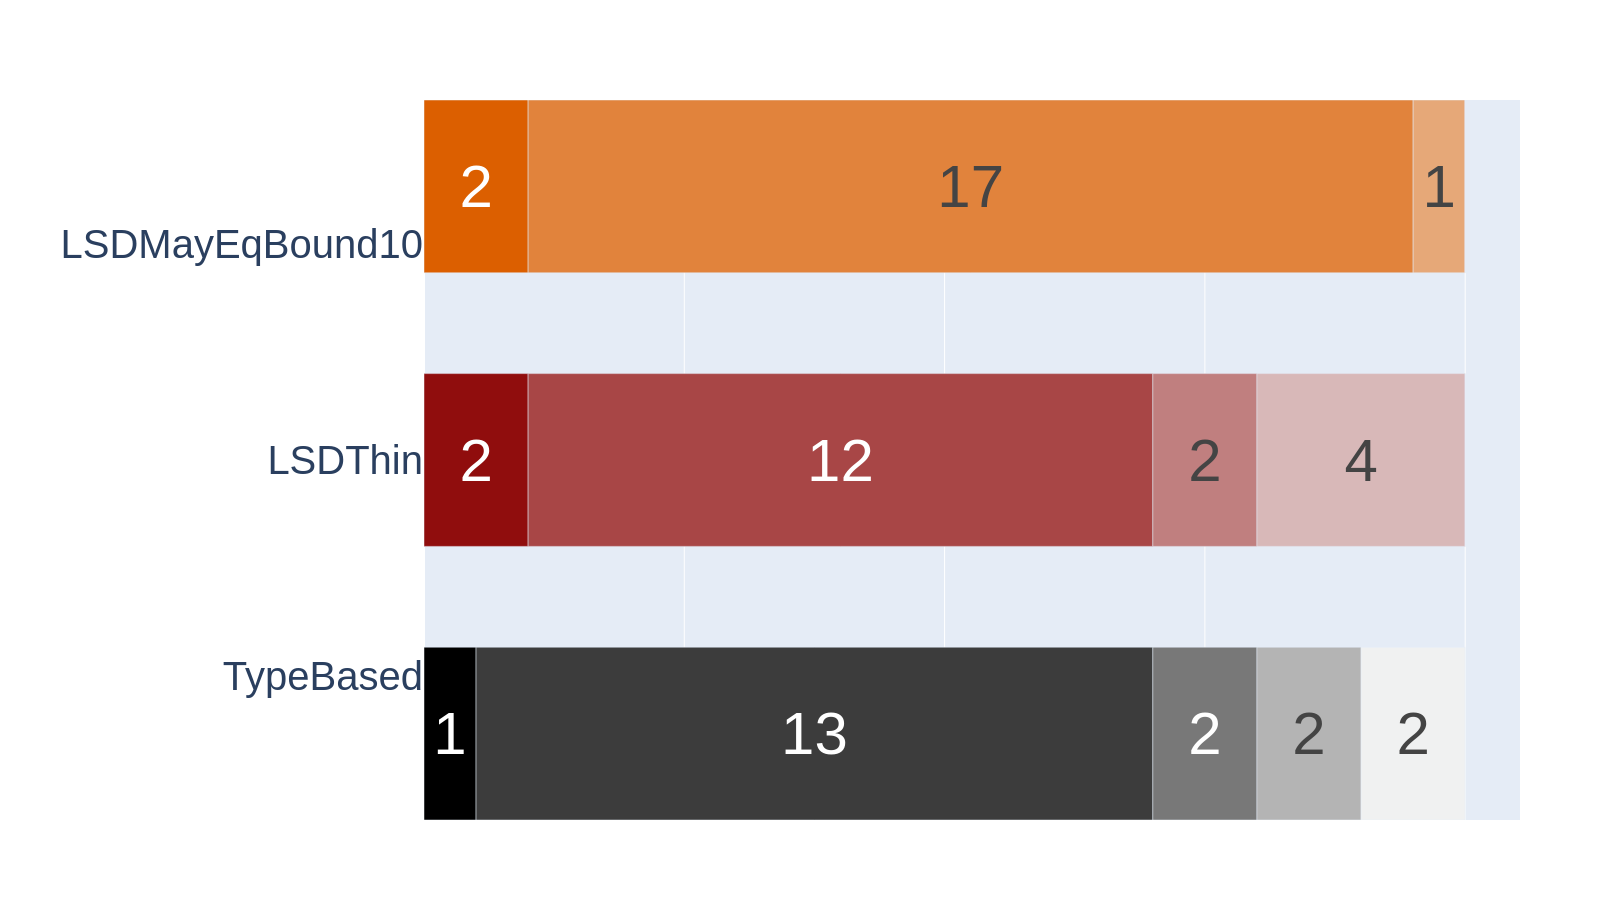

Values plotted in this chart, from the file beside it:
LSDMayEqBound10Generator	2	17	1	0	0
LSDThinGenerator	2	12	2	4	0
TypeBasedGenerator	1	13	2	2	2
